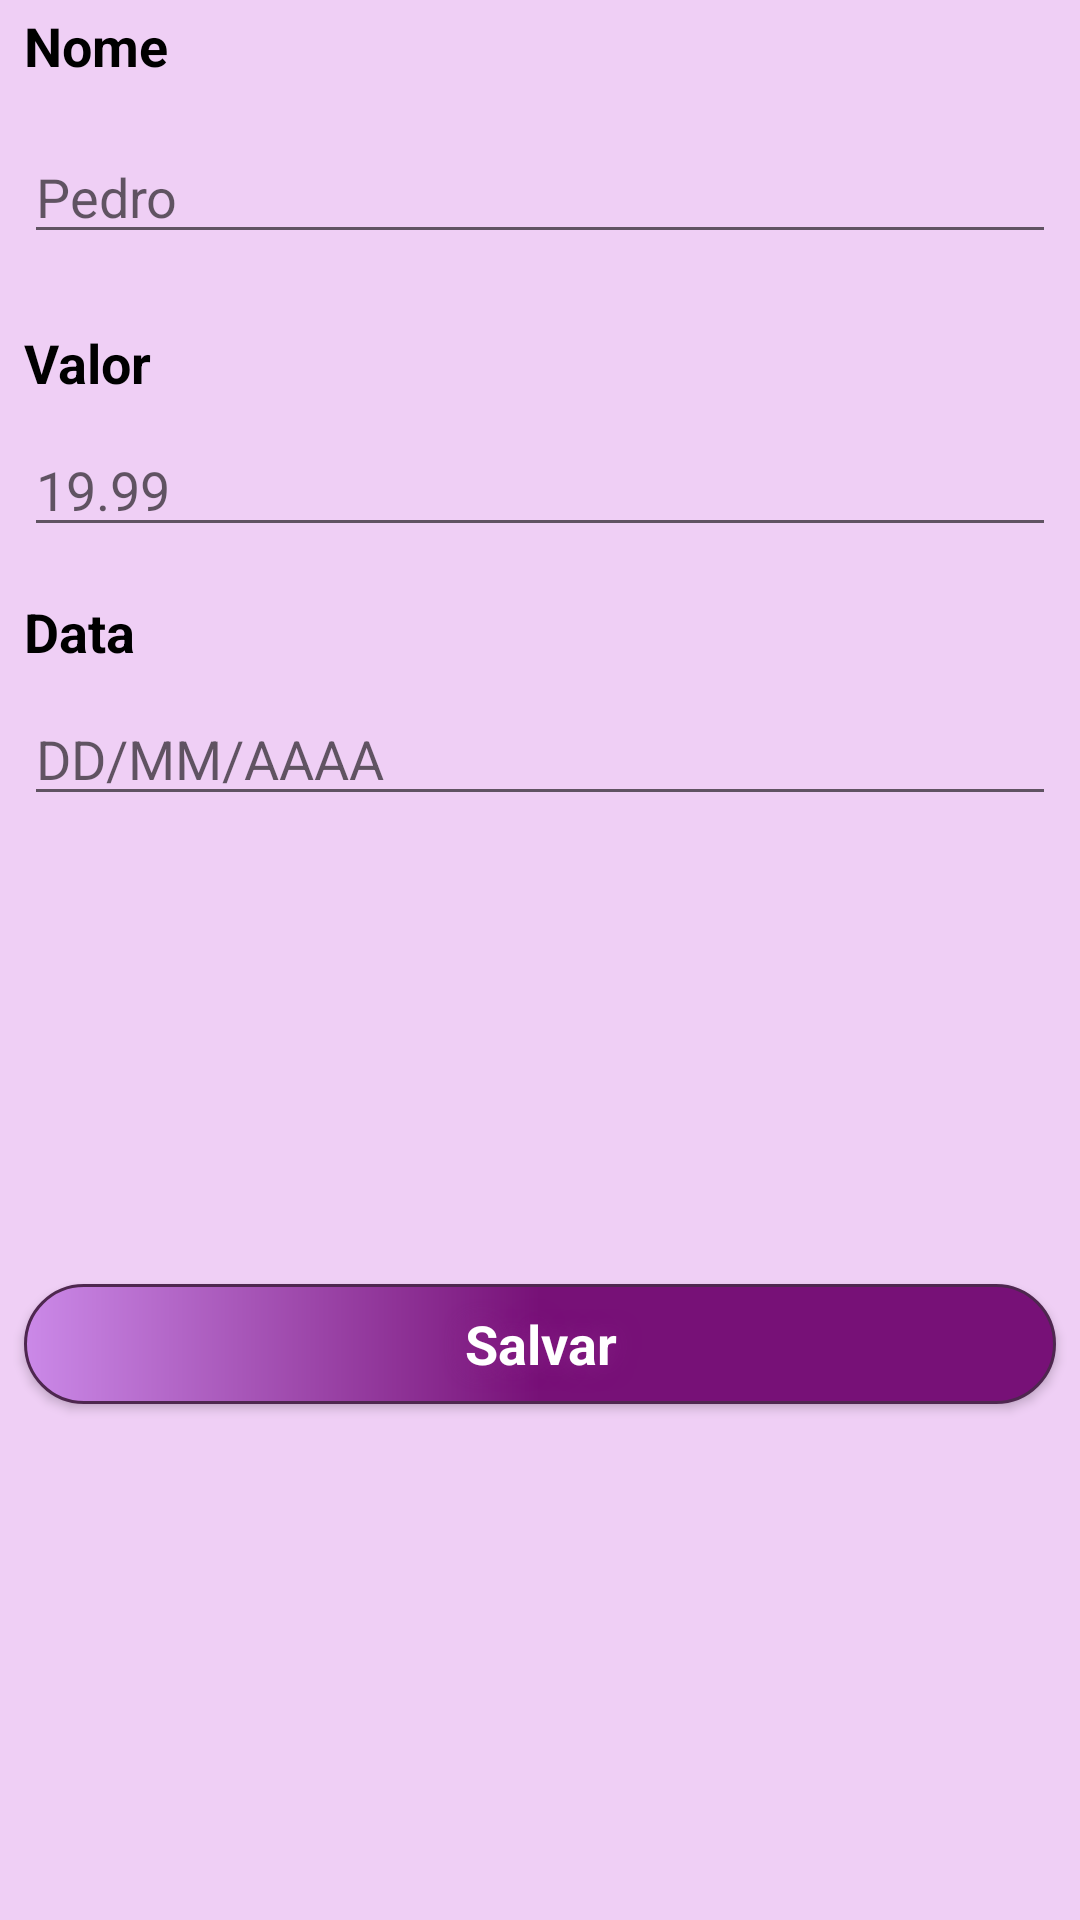

Produce the Android XML layout that renders to this screen, including the resource entries it uses.
<!-- AndroidManifest.xml: application theme AppTheme -->
<!-- res/layout/activity_main.xml -->
<?xml version="1.0" encoding="utf-8"?>
<android.support.constraint.ConstraintLayout
        xmlns:android="http://schemas.android.com/apk/res/android"
        xmlns:tools="http://schemas.android.com/tools"
        xmlns:app="http://schemas.android.com/apk/res-auto"
        android:layout_width="match_parent"
        android:layout_height="match_parent"

        tools:context=".ListarNotasActivity" android:background="#63DD8CEC">
    <TextView
            android:text="@string/nome"
            android:layout_width="0dp"
            android:layout_height="wrap_content"
            android:id="@+id/textView" app:layout_constraintTop_toTopOf="parent"
            android:layout_marginTop="3dp" app:layout_constraintStart_toStartOf="parent"
            android:layout_marginLeft="8dp" android:layout_marginStart="8dp" android:layout_marginBottom="8dp"
            app:layout_constraintBottom_toTopOf="@+id/editNome" app:layout_constraintEnd_toEndOf="parent"
            android:layout_marginEnd="8dp" android:layout_marginRight="8dp" android:textStyle="bold"
            android:textColor="@android:color/black" android:textSize="18sp"
            android:hint="@string/pedro"
    />
    <EditText
            android:layout_width="0dp"
            android:layout_height="wrap_content"
            android:inputType="textPersonName"
            android:ems="10"
            android:id="@+id/editNome" android:layout_marginTop="8dp"
            app:layout_constraintTop_toBottomOf="@+id/textView" app:layout_constraintStart_toStartOf="parent"
            android:layout_marginLeft="8dp" android:layout_marginStart="8dp" android:layout_marginBottom="8dp"
            app:layout_constraintBottom_toTopOf="@+id/textView2" app:layout_constraintEnd_toEndOf="parent"
            android:layout_marginEnd="8dp" android:layout_marginRight="8dp"
            android:hint="Pedro"/>
    <TextView
            android:text="Valor"
            android:layout_width="0dp"
            android:layout_height="wrap_content"
            android:id="@+id/textView2" android:layout_marginTop="16dp"
            app:layout_constraintTop_toBottomOf="@+id/editNome" app:layout_constraintStart_toStartOf="parent"
            android:layout_marginLeft="8dp" android:layout_marginStart="8dp" app:layout_constraintEnd_toEndOf="parent"
            android:layout_marginEnd="8dp" android:layout_marginRight="8dp" android:layout_marginBottom="8dp"
            app:layout_constraintBottom_toTopOf="@+id/editCPF" android:textStyle="bold"
            android:textColor="@android:color/black" android:textSize="18sp"
            />
    <EditText
            android:layout_width="0dp"
            android:layout_height="wrap_content"
            android:inputType="textPersonName"
            android:ems="10"
            android:id="@+id/editCPF" android:layout_marginTop="8dp"
            app:layout_constraintTop_toBottomOf="@+id/textView2" app:layout_constraintStart_toStartOf="parent"
            android:layout_marginLeft="8dp" android:layout_marginStart="8dp" app:layout_constraintEnd_toEndOf="parent"
            android:layout_marginEnd="8dp" android:layout_marginRight="8dp"
            tools:text="19.99"
            android:hint="19.99"/>
    <TextView
            android:text="Data "
            android:layout_width="0dp"
            android:layout_height="wrap_content"
            android:id="@+id/textView3"
            app:layout_constraintTop_toBottomOf="@+id/editCPF" android:layout_marginTop="16dp"
            app:layout_constraintStart_toStartOf="parent" android:layout_marginLeft="8dp"
            android:layout_marginStart="8dp"
            app:layout_constraintEnd_toEndOf="parent"
            android:layout_marginEnd="8dp" android:layout_marginRight="8dp" app:layout_constraintHorizontal_bias="1.0"
            android:textStyle="bold" android:textColor="@android:color/black" android:textSize="18sp"
    />
    <Button

            app:layout_constraintBottom_toBottomOf="parent" android:layout_marginBottom="24dp"
            app:layout_constraintStart_toStartOf="parent" android:layout_marginLeft="8dp"
            android:layout_marginStart="8dp" app:layout_constraintEnd_toEndOf="parent" android:layout_marginEnd="8dp"
            android:layout_marginRight="8dp" android:id="@+id/button" android:onClick="salvar"
            android:text="Salvar"
            android:textColor="#FFFFFF"
            android:textSize="18sp"

            android:layout_width="0dp"
            android:layout_height="40dp"
            android:background="@drawable/buttonshape"
            android:shadowColor="#882288"
            android:shadowDx="0"
            android:shadowDy="0"
            android:shadowRadius="20"
            android:textAppearance="@style/TextAppearance.AppCompat.Medium" android:textStyle="bold"
            android:layout_marginTop="8dp"
            app:layout_constraintTop_toBottomOf="@+id/editTelefone"/>
    <EditText
            android:layout_width="0dp"
            android:layout_height="wrap_content"
            android:inputType="date"
            android:ems="10"
            android:id="@+id/editTelefone" android:layout_marginTop="8dp"
            app:layout_constraintTop_toBottomOf="@+id/textView3" app:layout_constraintEnd_toEndOf="parent"
            android:layout_marginEnd="8dp" android:layout_marginRight="8dp"
            app:layout_constraintStart_toStartOf="parent" android:layout_marginLeft="8dp"
            android:layout_marginStart="8dp"
            android:hint="DD/MM/AAAA"
    />
</android.support.constraint.ConstraintLayout>
<!-- resources referenced by this layout -->
<resources>
  <!-- drawable buttonshape (drawable) -->
  <?xml version="1.0" encoding="utf-8"?>
  <shape xmlns:android="http://schemas.android.com/apk/res/android" android:shape="rectangle" >
  	<corners
  			android:radius="79dp"
  	/>
  	<gradient
  			android:angle="0"
  			android:centerX="50%"
  			android:centerColor="#771177"
  			android:startColor="#CB89E8"
  			android:endColor="#771177"
  			android:type="linear"
  	/>
  	<padding
  			android:left="0dp"
  			android:top="0dp"
  			android:right="0dp"
  			android:bottom="0dp"
  	/>
  	<size
  			android:width="270dp"
  			android:height="60dp"
  	/>
  	<stroke
  			android:width="1dp"
  			android:color="#4E274F"
  	/>
  </shape>
  <string name="nome">Nome</string>
  <string name="pedro">Nome</string>
  <style name="AppTheme" parent="Theme.AppCompat.DayNight.DarkActionBar">
          
          <item name="colorPrimary">@color/colorPrimary</item>
          <item name="colorPrimaryDark">@color/colorPrimary</item>
          <item name="colorAccent">@color/colorAccent</item>
      </style>
  <color name="colorPrimary">#993399</color>
  <color name="colorAccent">#993399</color>
</resources>
